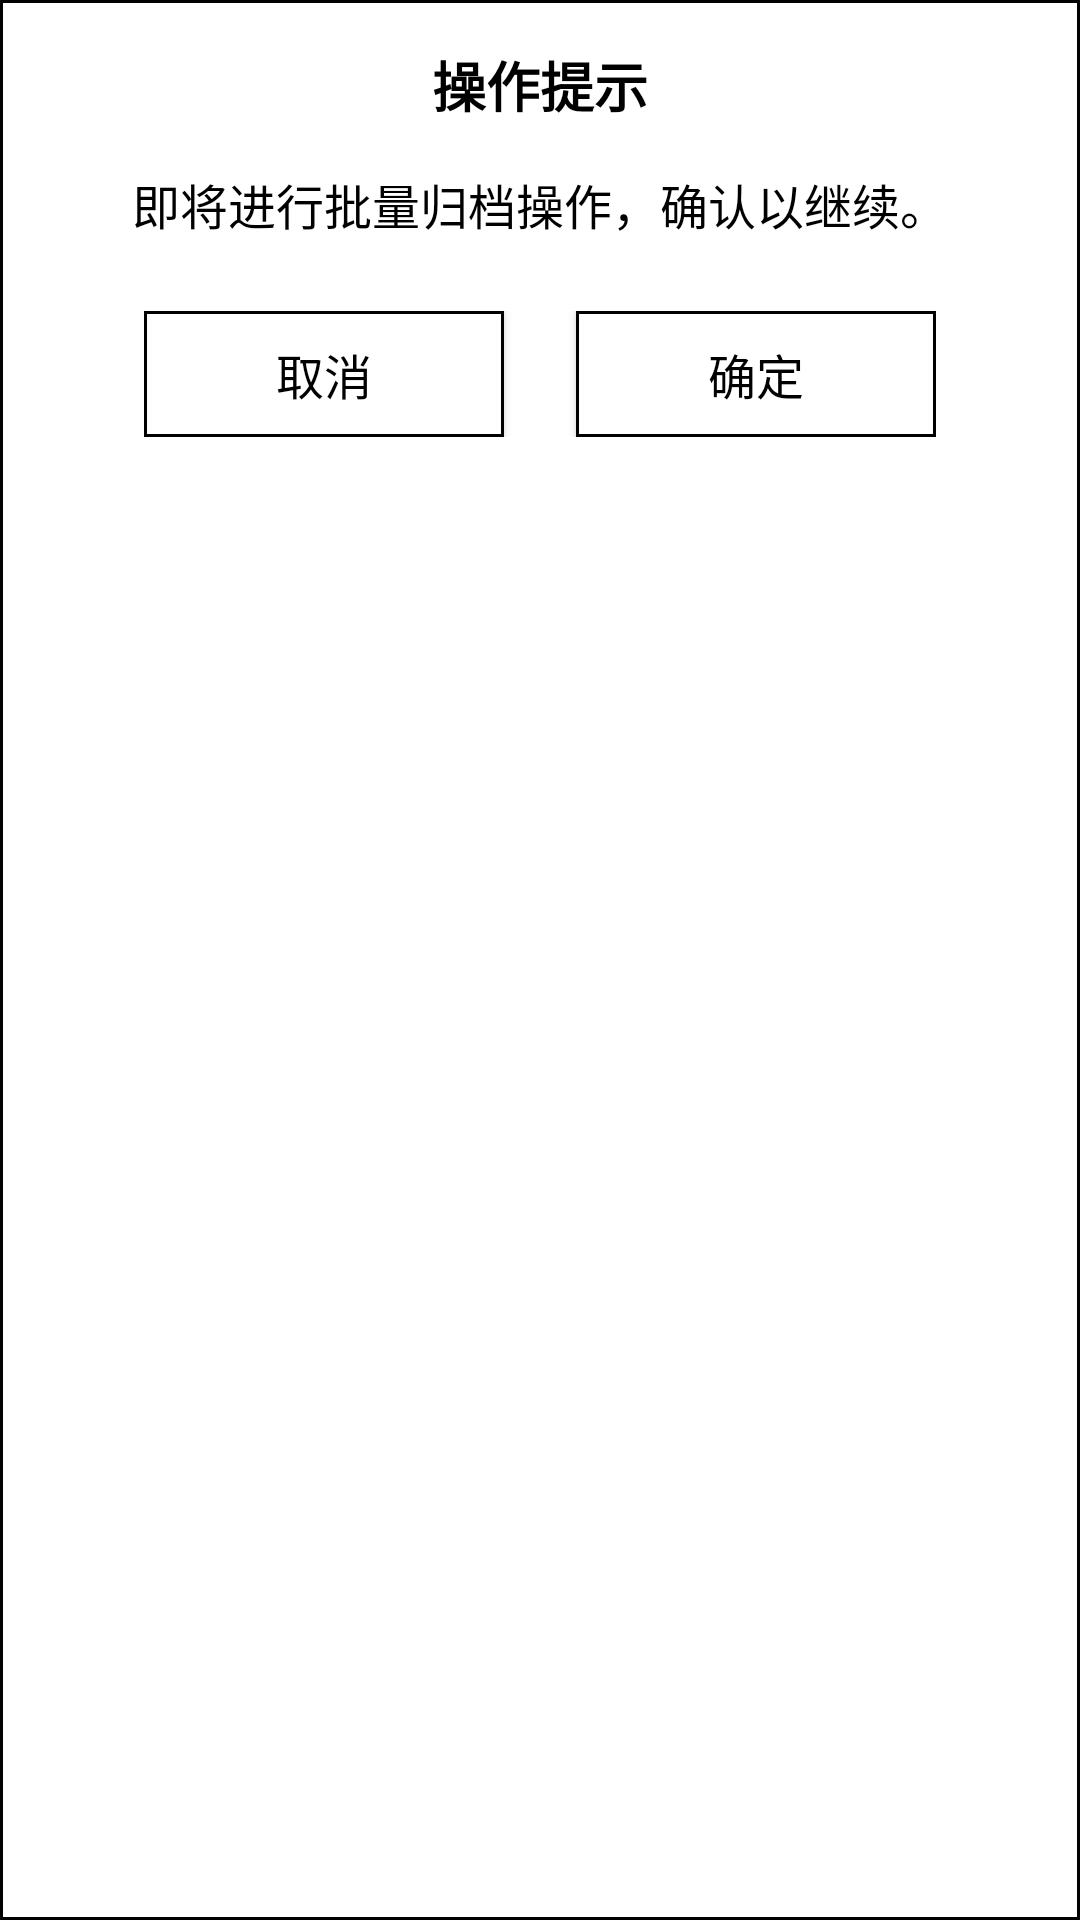

Write the Android layout XML for this screen, with the resource values it uses.
<!-- AndroidManifest.xml: fallback theme Theme.MaterialComponents.DayNight.NoActionBar -->
<!-- res/layout/dialog_tip_picker.xml -->
<?xml version="1.0" encoding="utf-8"?>
<LinearLayout xmlns:android="http://schemas.android.com/apk/res/android"
    android:layout_width="match_parent"
    android:layout_height="wrap_content"
    android:orientation="vertical"
    android:background="@drawable/bg_stroke_black_1"
    android:layout_marginStart="24dp"
    android:layout_marginEnd="24dp"
    android:gravity="center_horizontal">

    <TextView
        android:id="@+id/title"
        android:layout_width="match_parent"
        android:layout_height="wrap_content"
        android:text="操作提示"
        android:gravity="center_horizontal"
        android:textSize="18sp"
        android:textColor="@color/black"
        android:layout_marginTop="15dp"
        android:textStyle="bold"/>
    <TextView
        android:id="@+id/content"
        android:layout_width="match_parent"
        android:layout_height="wrap_content"
        android:text="即将进行批量归档操作，确认以继续。"
        android:gravity="center_horizontal"
        android:textSize="16sp"
        android:textColor="@color/black"
        android:layout_marginTop="15dp"/>

    <LinearLayout
        android:layout_width="wrap_content"
        android:layout_height="wrap_content"
        android:layout_marginTop="24dp"
        android:layout_marginBottom="24dp">
        <Button
            android:id="@+id/btn_cancel"
            android:layout_width="120dp"
            android:layout_height="42dp"
            android:textSize="@dimen/text_large_16sp"
            android:background="@drawable/bg_button_2"
            android:textColor="@color/black"
            android:text="@string/cancel"/>

        <Button
            android:id="@+id/btn_ok"
            android:layout_width="120dp"
            android:layout_height="42dp"
            android:textSize="@dimen/text_large_16sp"
            android:background="@drawable/bg_button_2"
            android:textColor="@color/black"
            android:layout_marginLeft="24dp"
            android:text="@string/ok"/>
    </LinearLayout>
</LinearLayout>
<!-- resources referenced by this layout -->
<resources>
  <color name="black">#000000</color>
  <dimen name="text_large_16sp">16sp</dimen>
  <!-- drawable bg_button_2 (drawable) -->
  <?xml version="1.0" encoding="utf-8"?>
  <selector xmlns:android="http://schemas.android.com/apk/res/android">
      <item android:state_selected="true" android:state_pressed="true">
          <shape android:shape="rectangle">
              <solid android:color="@color/black_50"/>
              <stroke android:width="1dp" android:color="@color/black"/>
          </shape>
      </item>
      <item android:state_selected="false" android:state_pressed="false">
          <shape android:shape="rectangle">
              <solid android:color="@color/white"/>
              <stroke android:width="1dp" android:color="@color/black"/>
          </shape>
      </item>
  </selector>
  <!-- drawable bg_stroke_black_1 (drawable) -->
  <?xml version="1.0" encoding="utf-8"?>
  <shape xmlns:android="http://schemas.android.com/apk/res/android">
  
      <stroke android:color="@color/black" android:width="1dp"/>
  </shape>
  <string name="cancel">取消</string>
  <string name="ok">确定</string>
  <color name="black_50">#555555</color>
  <color name="white">#ffffff</color>
</resources>
